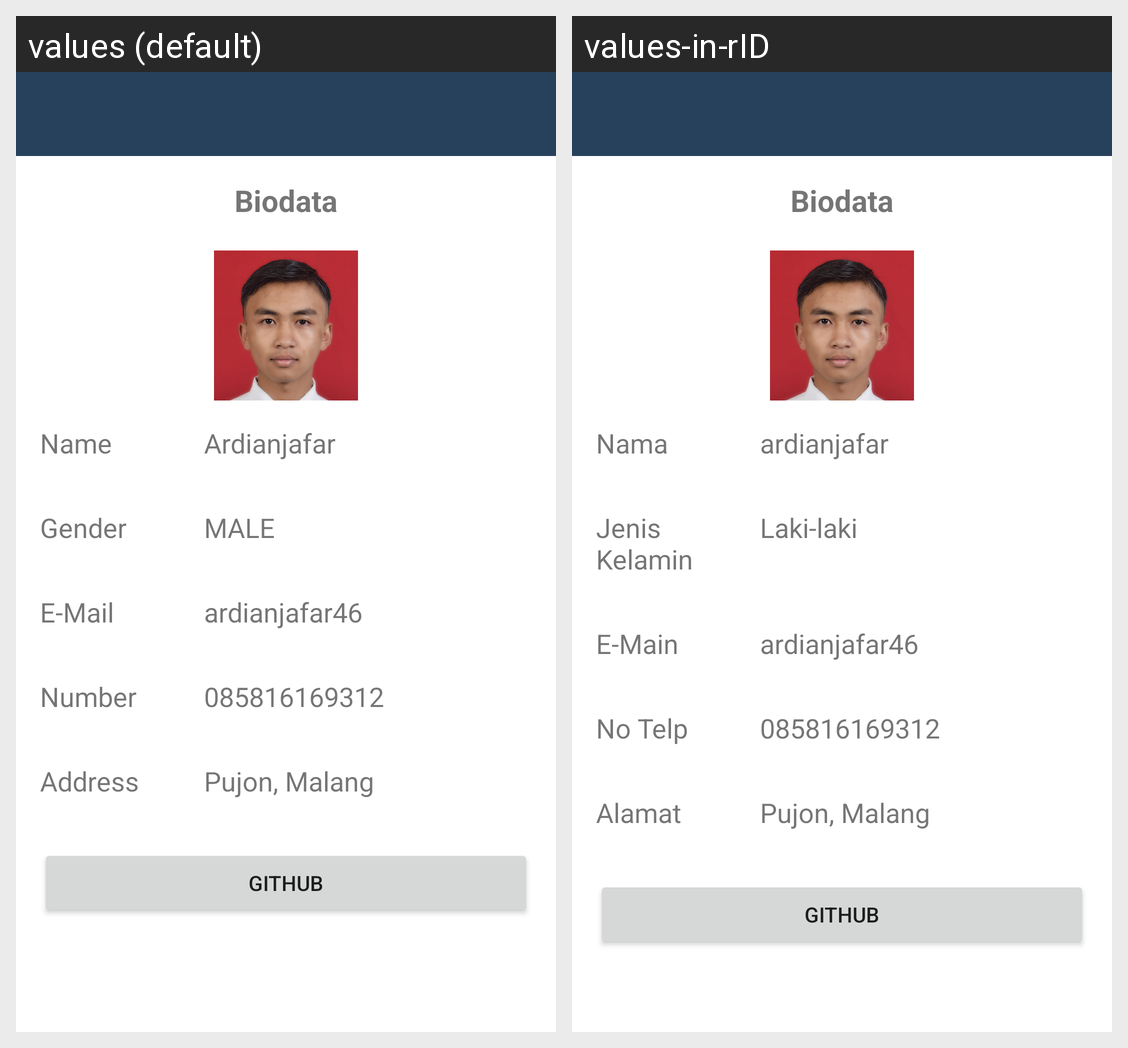

The Android screen above is rendered under two locales of the same app. Produce the string resources it draws, with the default and per-locale values.
Android screen res/layout/activity_about_dev.xml rendered under 2 locales, left to right: values (default), values-in-rID. Device: Nexus 5 (rendered at 1080×1920; each locale shown at half size, 540×960, under a caption strip naming it); theme Theme.StoryApp.
Strings drawn on this screen, with the default value and each locale's value (text and hints the layout hard-codes, and strings that could not be matched under every locale, appear in the picture but are not listed):

name
  values: Name
  values-in-rID: Nama

name_me
  values: Ardianjafar
  values-in-rID: ardianjafar

gender
  values: Gender
  values-in-rID: Jenis Kelamin

gender_me
  values: MALE
  values-in-rID: Laki-laki

email
  values: E-Mail
  values-in-rID: E-Main

email_me
  values: ardianjafar46
  values-in-rID: ardianjafar46

number
  values: Number
  values-in-rID: No Telp

number_me
  values: 085816169312
  values-in-rID: 085816169312

address
  values: Address
  values-in-rID: Alamat

address_me
  values: Pujon, Malang
  values-in-rID: Pujon, Malang
